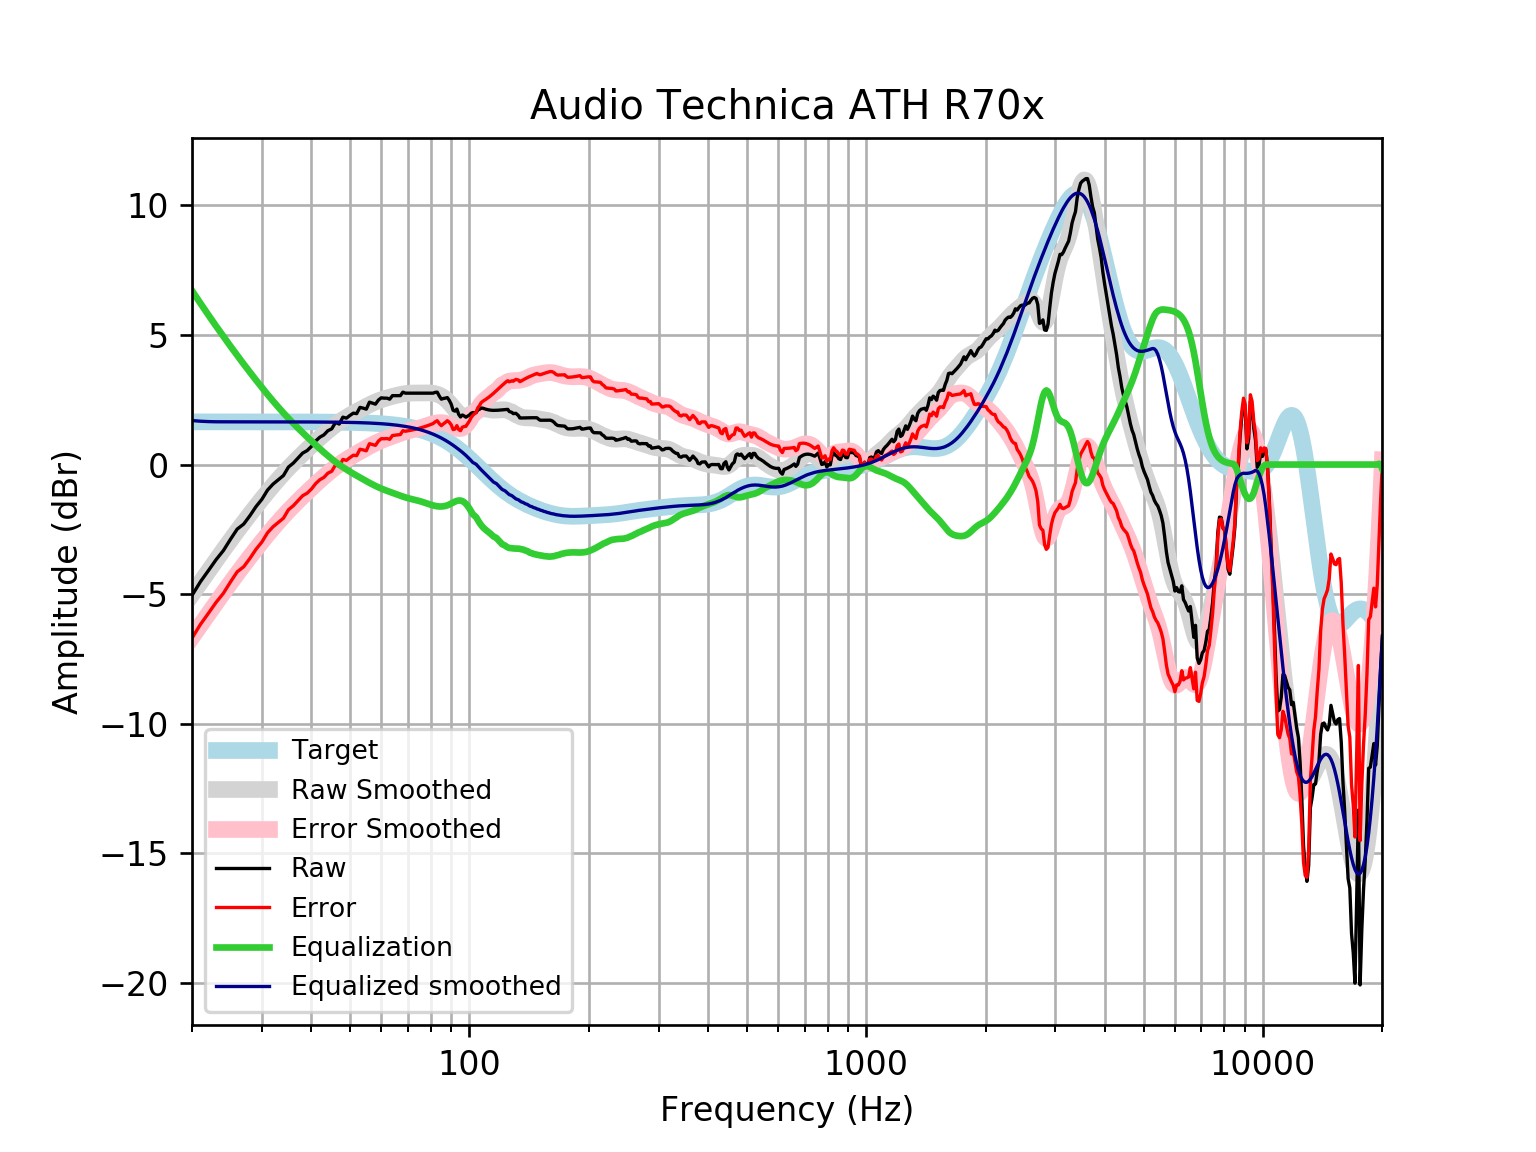

Values plotted in this chart, from the file beside it:
frequency, raw, error, smoothed, error_smoothed, equalization, equalized_raw, equalized_smoothed, target
20, -5.051, -6.698, -5.014, -6.662, 6.712, 1.661, 1.698, 1.648
21, -4.523, -6.171, -4.552, -6.2, 6.224, 1.702, 1.672, 1.648
22, -4.091, -5.739, -4.112, -5.76, 5.769, 1.678, 1.657, 1.648
23, -3.671, -5.318, -3.693, -5.34, 5.343, 1.672, 1.65, 1.648
24, -3.317, -4.965, -3.294, -4.942, 4.943, 1.625, 1.648, 1.648
25, -2.885, -4.533, -2.918, -4.566, 4.566, 1.681, 1.648, 1.648
26, -2.49, -4.138, -2.563, -4.211, 4.211, 1.721, 1.648, 1.648
27, -2.296, -3.943, -2.228, -3.876, 3.876, 1.58, 1.648, 1.648
28, -1.97, -3.617, -1.911, -3.558, 3.558, 1.589, 1.647, 1.647
29, -1.622, -3.269, -1.611, -3.258, 3.258, 1.636, 1.647, 1.647
30, -1.343, -2.99, -1.327, -2.974, 2.974, 1.631, 1.647, 1.647
31, -0.9861, -2.633, -1.058, -2.705, 2.705, 1.719, 1.647, 1.647
32, -0.7561, -2.403, -0.8057, -2.453, 2.453, 1.696, 1.647, 1.647
33, -0.5888, -2.235, -0.5688, -2.215, 2.215, 1.626, 1.647, 1.647
34, -0.4236, -2.07, -0.3469, -1.993, 1.993, 1.569, 1.646, 1.646
35, -0.0978, -1.744, -0.1392, -1.785, 1.785, 1.687, 1.646, 1.646
36, 0.0552, -1.59, 0.0556, -1.59, 1.59, 1.645, 1.645, 1.645
37, 0.248, -1.397, 0.2391, -1.406, 1.406, 1.654, 1.645, 1.645
38, 0.4409, -1.203, 0.4128, -1.232, 1.232, 1.672, 1.644, 1.644
39, 0.5373, -1.106, 0.5782, -1.066, 1.066, 1.603, 1.644, 1.644
40, 0.6995, -0.9434, 0.7363, -0.9066, 0.9066, 1.606, 1.643, 1.643
41, 0.909, -0.7331, 0.8877, -0.7544, 0.7544, 1.663, 1.642, 1.642
42, 1.056, -0.5846, 1.032, -0.6086, 0.6086, 1.665, 1.641, 1.641
43, 1.145, -0.495, 1.17, -0.4697, 0.4697, 1.615, 1.64, 1.64
44, 1.306, -0.3328, 1.3, -0.3383, 0.3383, 1.644, 1.639, 1.639
45, 1.378, -0.2591, 1.422, -0.2149, 0.2149, 1.593, 1.637, 1.637
46, 1.624, -0.01143, 1.535, -0.1003, 0.1003, 1.724, 1.635, 1.635
47, 1.562, -0.07123, 1.639, 0.005529, -0.005529, 1.557, 1.634, 1.633
48, 1.829, 0.198, 1.734, 0.1028, -0.1028, 1.727, 1.631, 1.631
49, 1.791, 0.1618, 1.821, 0.1923, -0.1923, 1.598, 1.629, 1.629
50, 1.894, 0.2673, 1.902, 0.2753, -0.2753, 1.618, 1.626, 1.626
51, 1.984, 0.3604, 1.977, 0.3534, -0.3534, 1.63, 1.623, 1.623
52, 1.965, 0.3452, 2.048, 0.428, -0.428, 1.537, 1.62, 1.62
53, 2.206, 0.5898, 2.116, 0.5001, -0.5001, 1.706, 1.616, 1.616
54, 2.176, 0.5646, 2.182, 0.5704, -0.5704, 1.606, 1.612, 1.612
55, 2.138, 0.5306, 2.246, 0.6388, -0.6388, 1.499, 1.607, 1.607
56, 2.408, 0.8057, 2.307, 0.7047, -0.7047, 1.703, 1.602, 1.602
57, 2.369, 0.7728, 2.364, 0.7674, -0.7674, 1.602, 1.596, 1.596
58, 2.331, 0.7404, 2.416, 0.8258, -0.8258, 1.505, 1.59, 1.59
59, 2.489, 0.9058, 2.463, 0.8795, -0.8795, 1.61, 1.583, 1.583
60, 2.575, 0.9988, 2.504, 0.9283, -0.9283, 1.646, 1.576, 1.576
61, 2.562, 0.9943, 2.541, 0.9728, -0.9728, 1.589, 1.568, 1.568
62, 2.562, 1.003, 2.573, 1.014, -1.014, 1.548, 1.559, 1.559
63, 2.524, 0.9744, 2.602, 1.053, -1.053, 1.47, 1.549, 1.549
64, 2.659, 1.12, 2.63, 1.091, -1.091, 1.567, 1.538, 1.538
65, 2.659, 1.132, 2.656, 1.129, -1.129, 1.529, 1.527, 1.527
66, 2.659, 1.144, 2.681, 1.166, -1.166, 1.492, 1.514, 1.514
67, 2.659, 1.158, 2.704, 1.203, -1.203, 1.456, 1.501, 1.501
68, 2.793, 1.307, 2.723, 1.237, -1.237, 1.557, 1.486, 1.486
69, 2.755, 1.284, 2.739, 1.268, -1.268, 1.487, 1.471, 1.471
70, 2.755, 1.301, 2.75, 1.296, -1.296, 1.458, 1.454, 1.454
71, 2.755, 1.319, 2.757, 1.321, -1.321, 1.434, 1.436, 1.436
72, 2.755, 1.339, 2.76, 1.344, -1.344, 1.411, 1.416, 1.416
73, 2.755, 1.36, 2.761, 1.366, -1.366, 1.389, 1.395, 1.395
74, 2.755, 1.382, 2.761, 1.388, -1.388, 1.367, 1.373, 1.373
75, 2.755, 1.406, 2.761, 1.412, -1.412, 1.343, 1.349, 1.349
76, 2.755, 1.431, 2.762, 1.438, -1.438, 1.317, 1.324, 1.324
77, 2.755, 1.458, 2.764, 1.467, -1.467, 1.288, 1.297, 1.297
78, 2.755, 1.486, 2.765, 1.497, -1.497, 1.258, 1.269, 1.269
79, 2.755, 1.516, 2.765, 1.526, -1.526, 1.229, 1.239, 1.239
... 553 more rows
